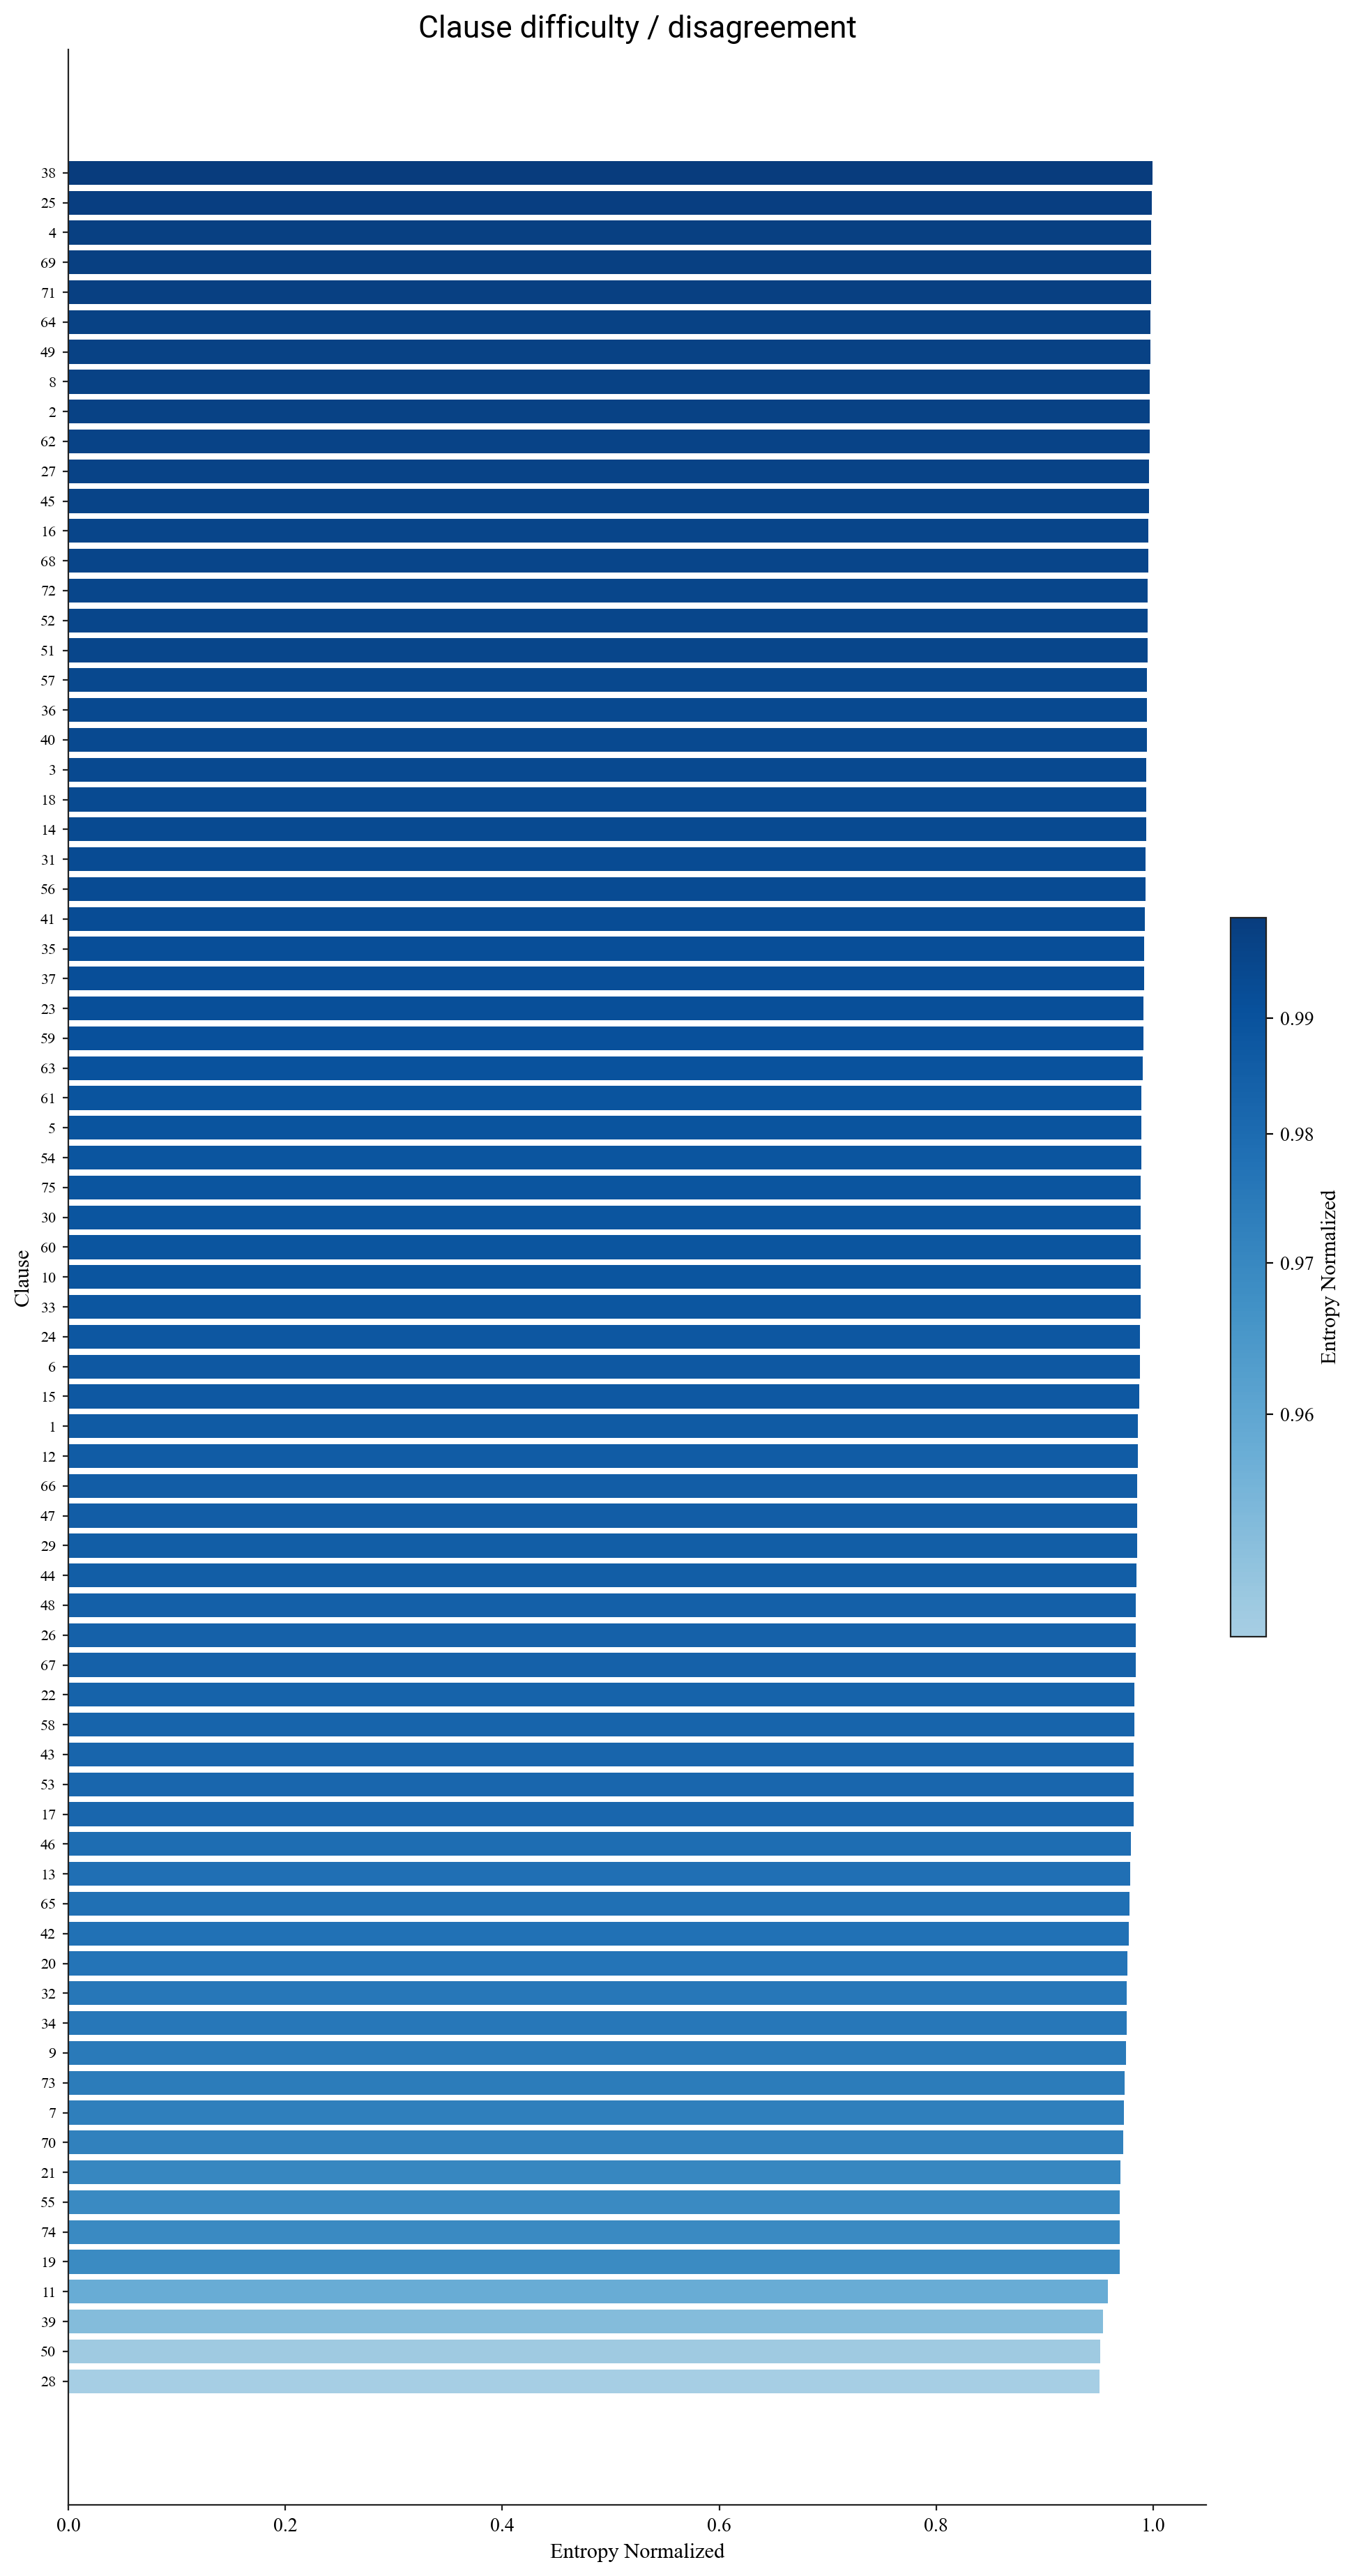

Values plotted in this chart, from the file beside it:
clause_id, entropy, entropy_normalized, variance
1, 1.084, 0.9863, 0.003474
2, 1.095, 0.9971, 0.0007056
3, 1.092, 0.9939, 0.001439
4, 1.097, 0.9983, 0.0004222
5, 1.087, 0.9895, 0.002585
6, 1.085, 0.9878, 0.002969
7, 1.069, 0.9732, 0.006372
8, 1.096, 0.9974, 0.0006352
9, 1.071, 0.975, 0.005896
10, 1.086, 0.9888, 0.002696
11, 1.053, 0.9583, 0.009607
12, 1.083, 0.986, 0.003267
13, 1.075, 0.9787, 0.004939
14, 1.092, 0.9936, 0.001517
15, 1.085, 0.9877, 0.003057
16, 1.094, 0.996, 0.0009796
17, 1.079, 0.9821, 0.00423
18, 1.092, 0.9937, 0.001489
19, 1.065, 0.9691, 0.007163
20, 1.073, 0.9768, 0.005906
21, 1.066, 0.9702, 0.007124
22, 1.08, 0.9831, 0.004091
23, 1.089, 0.9915, 0.002039
24, 1.086, 0.9883, 0.002772
25, 1.097, 0.9988, 0.0003019
26, 1.081, 0.9842, 0.003869
27, 1.095, 0.9966, 0.0008167
28, 1.045, 0.951, 0.01264
29, 1.082, 0.9852, 0.003585
30, 1.086, 0.9888, 0.002763
31, 1.091, 0.9934, 0.001572
32, 1.072, 0.9755, 0.006024
33, 1.086, 0.9886, 0.002869
34, 1.072, 0.9755, 0.005617
35, 1.09, 0.9922, 0.001872
36, 1.092, 0.9943, 0.001369
37, 1.09, 0.9921, 0.001867
38, 1.098, 0.9994, 0.0001463
39, 1.048, 0.9542, 0.0102
40, 1.092, 0.9943, 0.001402
41, 1.091, 0.9928, 0.001706
42, 1.074, 0.9778, 0.005172
43, 1.079, 0.9824, 0.004289
44, 1.082, 0.9851, 0.003746
45, 1.095, 0.9964, 0.0008685
46, 1.076, 0.9795, 0.004739
47, 1.083, 0.9856, 0.003563
48, 1.081, 0.9844, 0.003939
49, 1.096, 0.9974, 0.0006352
50, 1.045, 0.9514, 0.01194
51, 1.093, 0.9952, 0.001206
52, 1.093, 0.9952, 0.001191
53, 1.079, 0.9822, 0.004513
54, 1.087, 0.9892, 0.002541
55, 1.065, 0.9694, 0.00735
56, 1.091, 0.9932, 0.001613
57, 1.092, 0.9944, 0.001391
58, 1.08, 0.9828, 0.004357
59, 1.089, 0.991, 0.002124
60, 1.086, 0.9888, 0.002807
... 15 more rows
